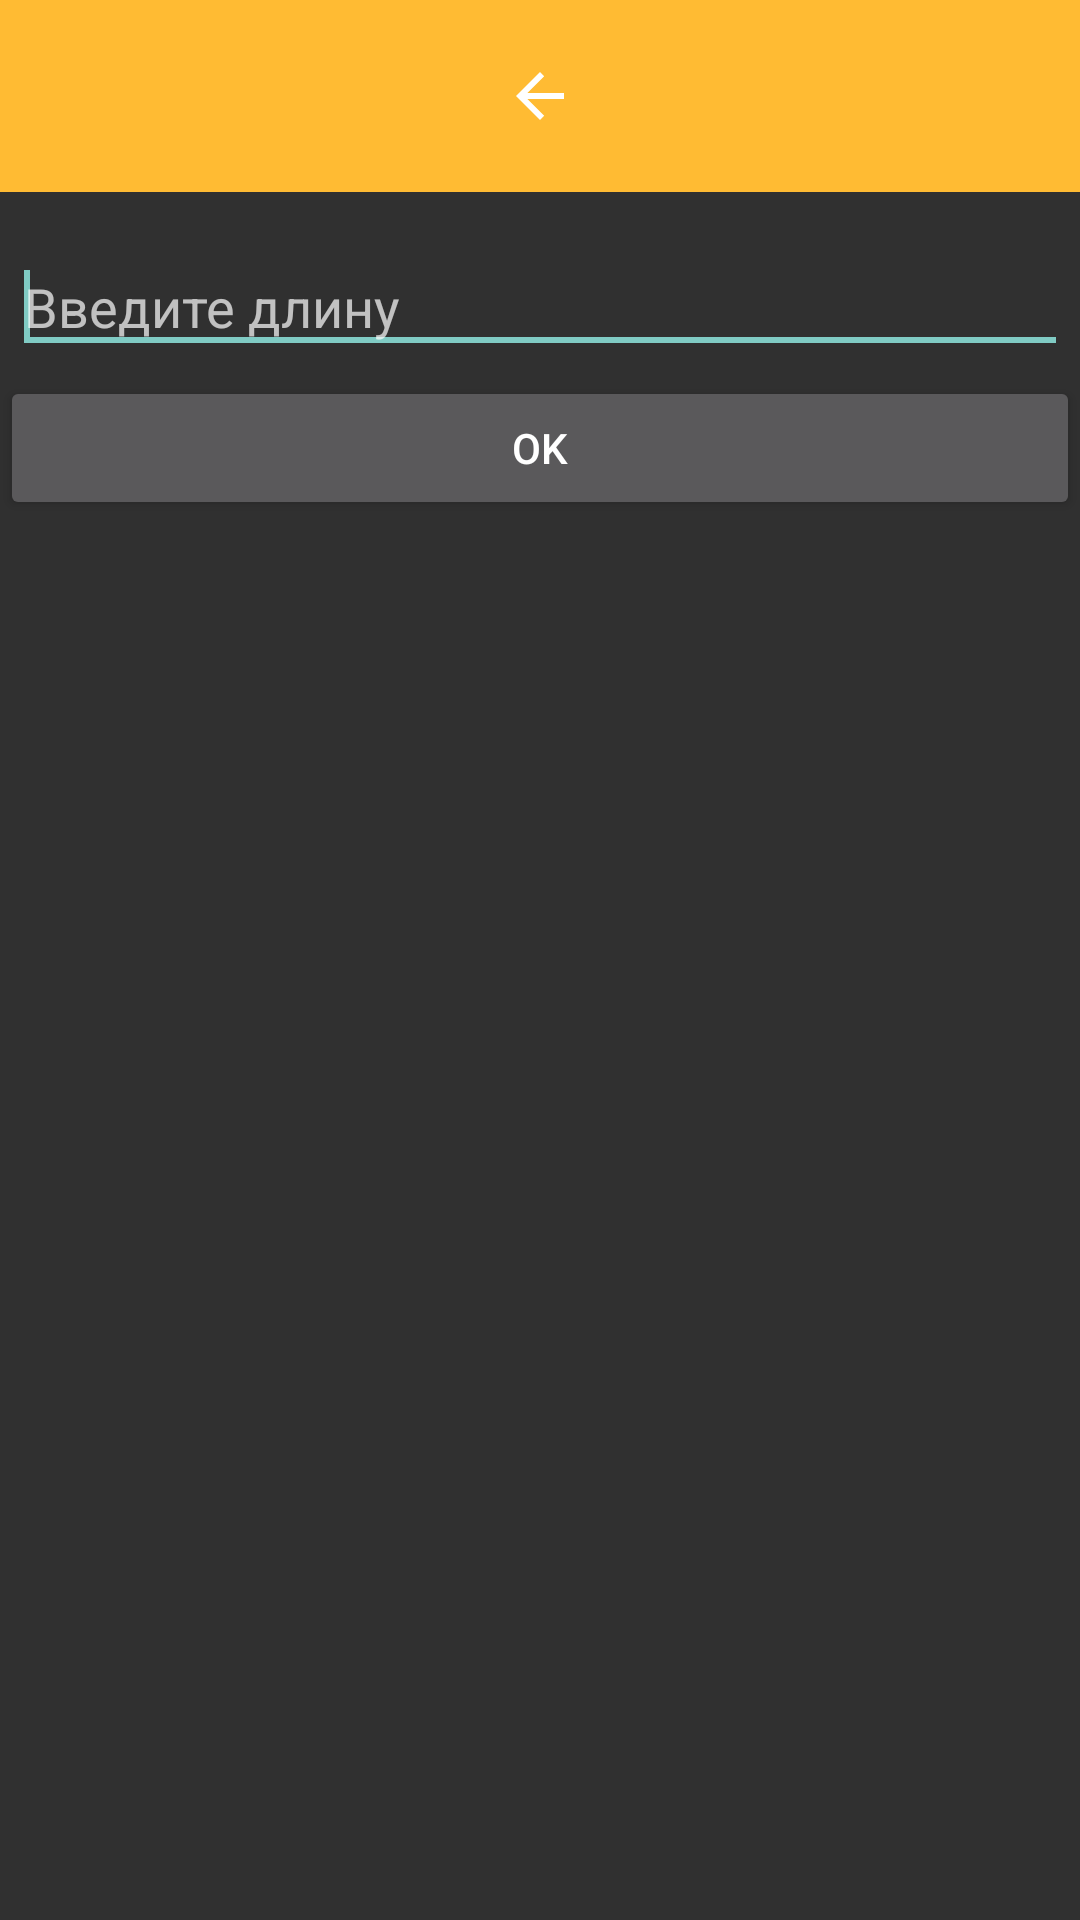

Write the Android layout XML for this screen, with the resource values it uses.
<!-- AndroidManifest.xml: application theme Theme.MiniPaint -->
<!-- res/layout/activity_edit_side.xml -->
<?xml version="1.0" encoding="utf-8"?>
<LinearLayout xmlns:android="http://schemas.android.com/apk/res/android"
    android:orientation="vertical"
    android:layout_width="wrap_content"
    android:layout_height="wrap_content">

    <ImageView
        android:src="@drawable/abc_vector_test"
        android:layout_width="match_parent"
        android:layout_height="64dp"
        android:scaleType="center"
        android:background="#FFFFBB33"
        android:contentDescription="@string/app_name" />
    <EditText
        android:id="@+id/needLenght"
        android:inputType="phone"
        android:imeOptions="actionGo"
        android:focusable="true"
        android:focusableInTouchMode="true"
        android:layout_width="match_parent"
        android:layout_height="wrap_content"
        android:layout_marginTop="16dp"
        android:layout_marginLeft="4dp"
        android:layout_marginRight="4dp"
        android:layout_marginBottom="4dp"
        android:hint="@string/interLenght" >
        <requestFocus />
    </EditText>

    <Button
        android:id="@+id/button"
        android:layout_width="match_parent"
        android:layout_height="wrap_content"
        android:text="@string/ok" />
</LinearLayout>
<!-- resources referenced by this layout -->
<resources>
  <string name="app_name">MiniPaint</string>
  <string name="interLenght">Введите длину</string>
  <string name="ok">ok</string>
  <style name="Theme.MiniPaint" parent="Theme.AppCompat">
          
          <item name="colorPrimary">@color/purple_500</item>
          <item name="colorPrimaryVariant">@color/purple_700</item>
          <item name="colorOnPrimary">@color/white</item>
          
          <item name="colorSecondary">@color/teal_200</item>
          <item name="colorSecondaryVariant">@color/teal_700</item>
          <item name="colorOnSecondary">@color/black</item>
          
          <item name="android:statusBarColor" tools:targetApi="l">?attr/colorPrimaryVariant</item>
          
      </style>
  <!-- not gathered from this repository: default colours our renderer supplied (Android Studio template values) -->
  <color name="purple_500">#FF6200EE</color>
  <color name="purple_700">#FF3700B3</color>
  <color name="teal_200">#FF03DAC5</color>
  <color name="teal_700">#FF018786</color>
  <color name="black">#FF000000</color>
  <color name="white">#FFFFFFFF</color>
</resources>
